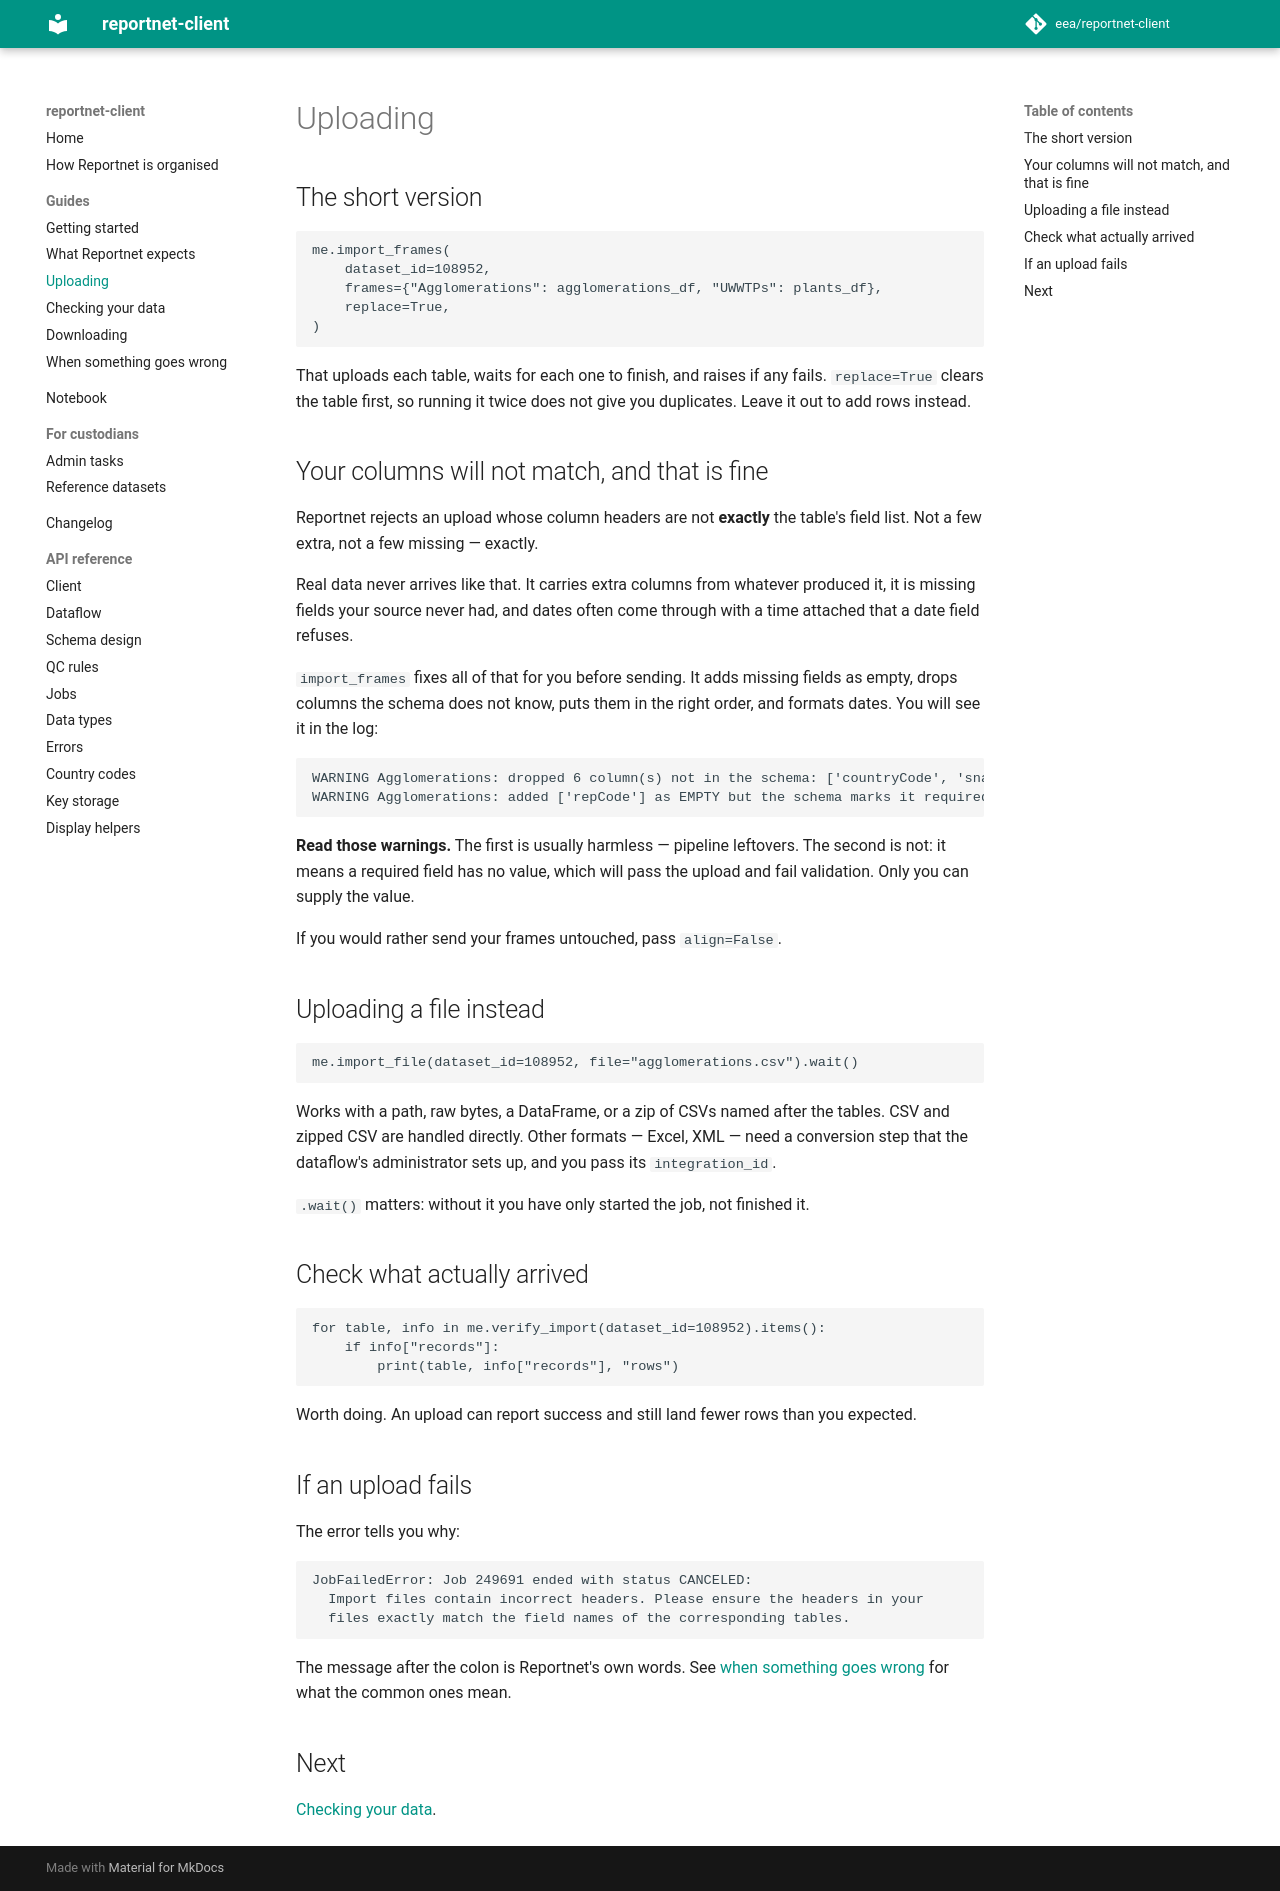

repository: eea/reportnet-client · page: guides/import/index.html · generator: mkdocs

# Uploading

## The short version

```python
me.import_frames(
    dataset_id=108952,
    frames={"Agglomerations": agglomerations_df, "UWWTPs": plants_df},
    replace=True,
)
```

That uploads each table, waits for each one to finish, and raises if any fails.
`replace=True` clears the table first, so running it twice does not give you
duplicates. Leave it out to add rows instead.

## Your columns will not match, and that is fine

Reportnet rejects an upload whose column headers are not **exactly** the table's
field list. Not a few extra, not a few missing — exactly.

Real data never arrives like that. It carries extra columns from whatever
produced it, it is missing fields your source never had, and dates often come
through with a time attached that a date field refuses.

`import_frames` fixes all of that for you before sending. It adds missing
fields as empty, drops columns the schema does not know, puts them in the right
order, and formats dates. You will see it in the log:

```
WARNING Agglomerations: dropped 6 column(s) not in the schema: ['countryCode', 'snapshotId', ...]
WARNING Agglomerations: added ['repCode'] as EMPTY but the schema marks it required — supply a value
```

**Read those warnings.** The first is usually harmless — pipeline leftovers. The
second is not: it means a required field has no value, which will pass the
upload and fail validation. Only you can supply the value.

If you would rather send your frames untouched, pass `align=False`.

## Uploading a file instead

```python
me.import_file(dataset_id=108952, file="agglomerations.csv").wait()
```

Works with a path, raw bytes, a DataFrame, or a zip of CSVs named after the
tables. CSV and zipped CSV are handled directly. Other formats — Excel, XML —
need a conversion step that the dataflow's administrator sets up, and you pass
its `integration_id`.

`.wait()` matters: without it you have only started the job, not finished it.

## Check what actually arrived

```python
for table, info in me.verify_import(dataset_id=108952).items():
    if info["records"]:
        print(table, info["records"], "rows")
```

Worth doing. An upload can report success and still land fewer rows than you
expected.

## If an upload fails

The error tells you why:

```
JobFailedError: Job 249691 ended with status CANCELED:
  Import files contain incorrect headers. Please ensure the headers in your
  files exactly match the field names of the corresponding tables.
```

The message after the colon is Reportnet's own words. See
[when something goes wrong](troubleshooting.md) for what the common ones mean.

## Next

[Checking your data](validation.md).
